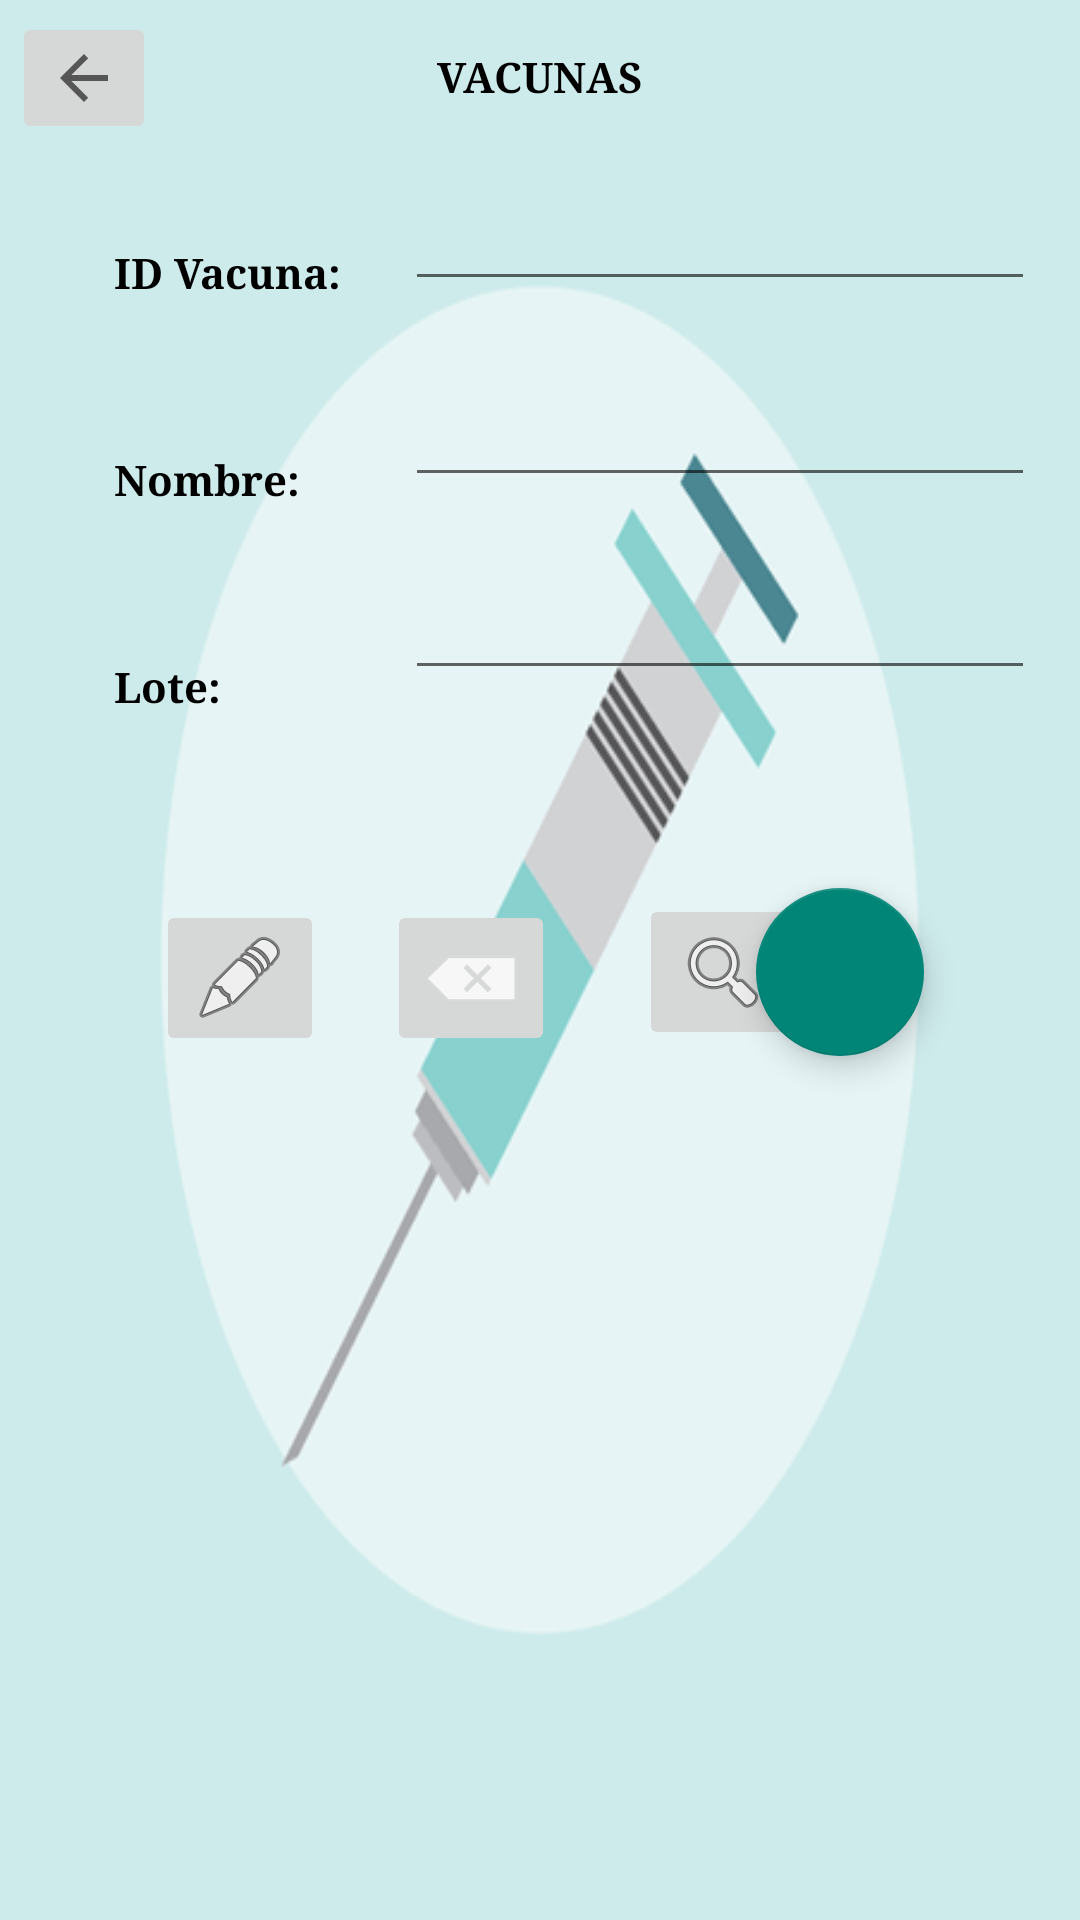

Reconstruct the res/layout file that produces this screen, plus the resources it refers to.
<!-- AndroidManifest.xml: application theme Theme.AppCompat.Light.NoActionBar -->
<!-- res/layout/activity_vacunas.xml -->
<?xml version="1.0" encoding="utf-8"?>
<androidx.constraintlayout.widget.ConstraintLayout xmlns:android="http://schemas.android.com/apk/res/android"
    xmlns:app="http://schemas.android.com/apk/res-auto"
    xmlns:tools="http://schemas.android.com/tools"
    android:layout_width="match_parent"
    android:layout_height="match_parent"
    android:background="@drawable/fondo"
    tools:context=".VacunasActivity">

    <TextView
        android:id="@+id/txvTituloVacuna"
        android:layout_width="wrap_content"
        android:layout_height="wrap_content"
        android:layout_marginTop="16dp"
        android:fontFamily="serif"
        android:text="VACUNAS"
        android:textColor="@color/black"
        android:textStyle="bold"
        app:layout_constraintEnd_toEndOf="parent"
        app:layout_constraintStart_toStartOf="parent"
        app:layout_constraintTop_toTopOf="parent" />

    <TextView
        android:id="@+id/txvIdVacuna"
        android:layout_width="wrap_content"
        android:layout_height="wrap_content"
        android:layout_marginStart="38dp"
        android:layout_marginTop="69dp"
        android:layout_marginBottom="69dp"
        android:fontFamily="serif"
        android:text="ID Vacuna:"
        android:textColor="@color/black"
        android:textStyle="bold"
        app:layout_constraintBottom_toBottomOf="@+id/txtIdNombreVacuna"
        app:layout_constraintStart_toStartOf="parent"
        app:layout_constraintTop_toTopOf="@+id/txvTituloVacuna" />

    <TextView
        android:id="@+id/txvNombreVacuna"
        android:layout_width="wrap_content"
        android:layout_height="wrap_content"
        android:layout_marginStart="38dp"
        android:layout_marginTop="50dp"
        android:fontFamily="serif"
        android:text="Nombre:"
        android:textColor="@color/black"
        android:textStyle="bold"
        app:layout_constraintStart_toStartOf="parent"
        app:layout_constraintTop_toBottomOf="@+id/txvIdVacuna" />

    <TextView
        android:id="@+id/txvCasaVacuna"
        android:layout_width="wrap_content"
        android:layout_height="wrap_content"
        android:layout_marginStart="38dp"
        android:layout_marginTop="50dp"
        android:fontFamily="serif"
        android:text="Lote:"
        android:textColor="@color/black"
        android:textStyle="bold"
        app:layout_constraintStart_toStartOf="parent"
        app:layout_constraintTop_toBottomOf="@+id/txvNombreVacuna" />


    <com.google.android.material.floatingactionbutton.FloatingActionButton
        android:id="@+id/fabNuevoVacuna"
        android:layout_width="wrap_content"
        android:layout_height="wrap_content"
        android:layout_gravity="end|bottom"
        android:layout_marginEnd="52dp"
        android:layout_marginBottom="288dp"
        app:layout_constraintBottom_toBottomOf="parent"
        app:layout_constraintEnd_toEndOf="parent" />

    <ImageButton
        android:id="@+id/btnRegresarVacunaV"
        android:layout_width="wrap_content"
        android:layout_height="wrap_content"
        android:layout_marginStart="4dp"
        android:layout_marginTop="4dp"
        app:layout_constraintStart_toStartOf="parent"
        app:layout_constraintTop_toTopOf="parent"
        app:srcCompat="?attr/actionModeCloseDrawable" />

    <ImageButton
        android:id="@+id/btnEditarVacuna"
        android:layout_width="wrap_content"
        android:layout_height="wrap_content"
        android:layout_marginStart="52dp"
        android:layout_marginBottom="288dp"
        app:layout_constraintBottom_toBottomOf="parent"
        app:layout_constraintStart_toStartOf="parent"
        app:srcCompat="@android:drawable/ic_menu_edit" />

    <ImageButton
        android:id="@+id/btnBorrarVacuna"
        android:layout_width="wrap_content"
        android:layout_height="wrap_content"
        android:layout_marginStart="21dp"
        app:layout_constraintStart_toEndOf="@+id/btnEditarVacuna"
        app:layout_constraintTop_toTopOf="@+id/btnEditarVacuna"
        app:srcCompat="@android:drawable/ic_input_delete" />

    <ImageButton
        android:id="@+id/btnBuscarVacuna"
        android:layout_width="wrap_content"
        android:layout_height="wrap_content"
        android:layout_marginStart="28dp"
        android:layout_marginBottom="2dp"
        app:layout_constraintBottom_toBottomOf="@+id/btnBorrarVacuna"
        app:layout_constraintStart_toEndOf="@+id/btnBorrarVacuna"
        app:srcCompat="@android:drawable/ic_menu_search" />

    <EditText
        android:id="@+id/txtIdVacuna"
        android:layout_width="wrap_content"
        android:layout_height="wrap_content"
        android:layout_marginTop="59dp"
        android:layout_marginEnd="15dp"
        android:ems="10"
        android:inputType="textPersonName"
        app:layout_constraintEnd_toEndOf="parent"
        app:layout_constraintTop_toTopOf="parent" />

    <EditText
        android:id="@+id/txtCasaVacuna"
        android:layout_width="wrap_content"
        android:layout_height="wrap_content"
        android:layout_marginTop="23dp"
        android:layout_marginEnd="15dp"
        android:ems="10"
        android:inputType="textEmailAddress"
        app:layout_constraintEnd_toEndOf="parent"
        app:layout_constraintTop_toBottomOf="@+id/txtIdNombreVacuna" />

    <EditText
        android:id="@+id/txtIdNombreVacuna"
        android:layout_width="wrap_content"
        android:layout_height="wrap_content"
        android:layout_marginTop="24dp"
        android:layout_marginEnd="15dp"
        android:ems="10"
        android:inputType="textPersonName"
        app:layout_constraintEnd_toEndOf="parent"
        app:layout_constraintTop_toBottomOf="@+id/txtIdVacuna" />

    <ListView
        android:id="@+id/lstVacunas"
        android:layout_width="410dp"
        android:layout_height="253dp"
        app:layout_constraintBottom_toBottomOf="parent"
        app:layout_constraintHorizontal_bias="1.0"
        app:layout_constraintLeft_toLeftOf="parent"
        app:layout_constraintRight_toRightOf="parent"
        app:layout_constraintTop_toTopOf="parent"
        app:layout_constraintVertical_bias="1.0" />

</androidx.constraintlayout.widget.ConstraintLayout>
<!-- resources referenced by this layout -->
<resources>
  <!-- drawable fondo: png bitmap (drawable, 30027 bytes) -->
  <!-- not gathered from this repository: default colours our renderer supplied (Android Studio template values) -->
  <color name="black">#FF000000</color>
</resources>
